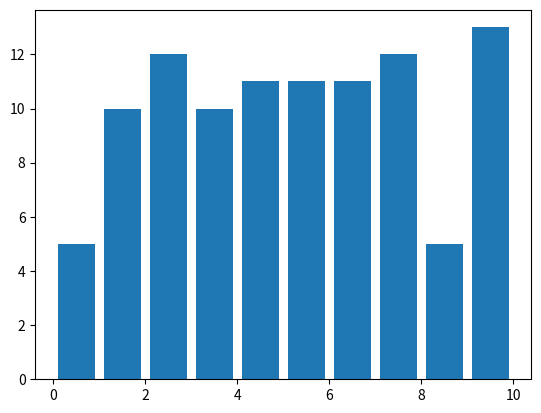

The matplotlib source for this figure:
# AUTHOR:- KUSH SHAH
import matplotlib.pyplot as plt
testscores= [5,2,1,5,6,10,3,7,4,2,10,6,2,7,4,7,10,6,8,9,7,10,7,2,1,0,3,4,5,6,8,9,10,7,6,5,4,3,2,1,0,1,2,3,4,5,6,7,8,9,10,7,6,5,4,3,2,1,0,1,2,3,4,5,6,7,8,9,10,7,6,5,4,3,2,1,0,1,2,3,4,5,6,7,8,9,10,7,6,5,4,3,2,1,0,1,2,3,4,5]
bins=[0, 1, 2, 3, 4, 5, 6, 7, 8, 9, 10]
plt.hist(testscores, bins, histtype='bar', rwidth=0.8)
plt.show()